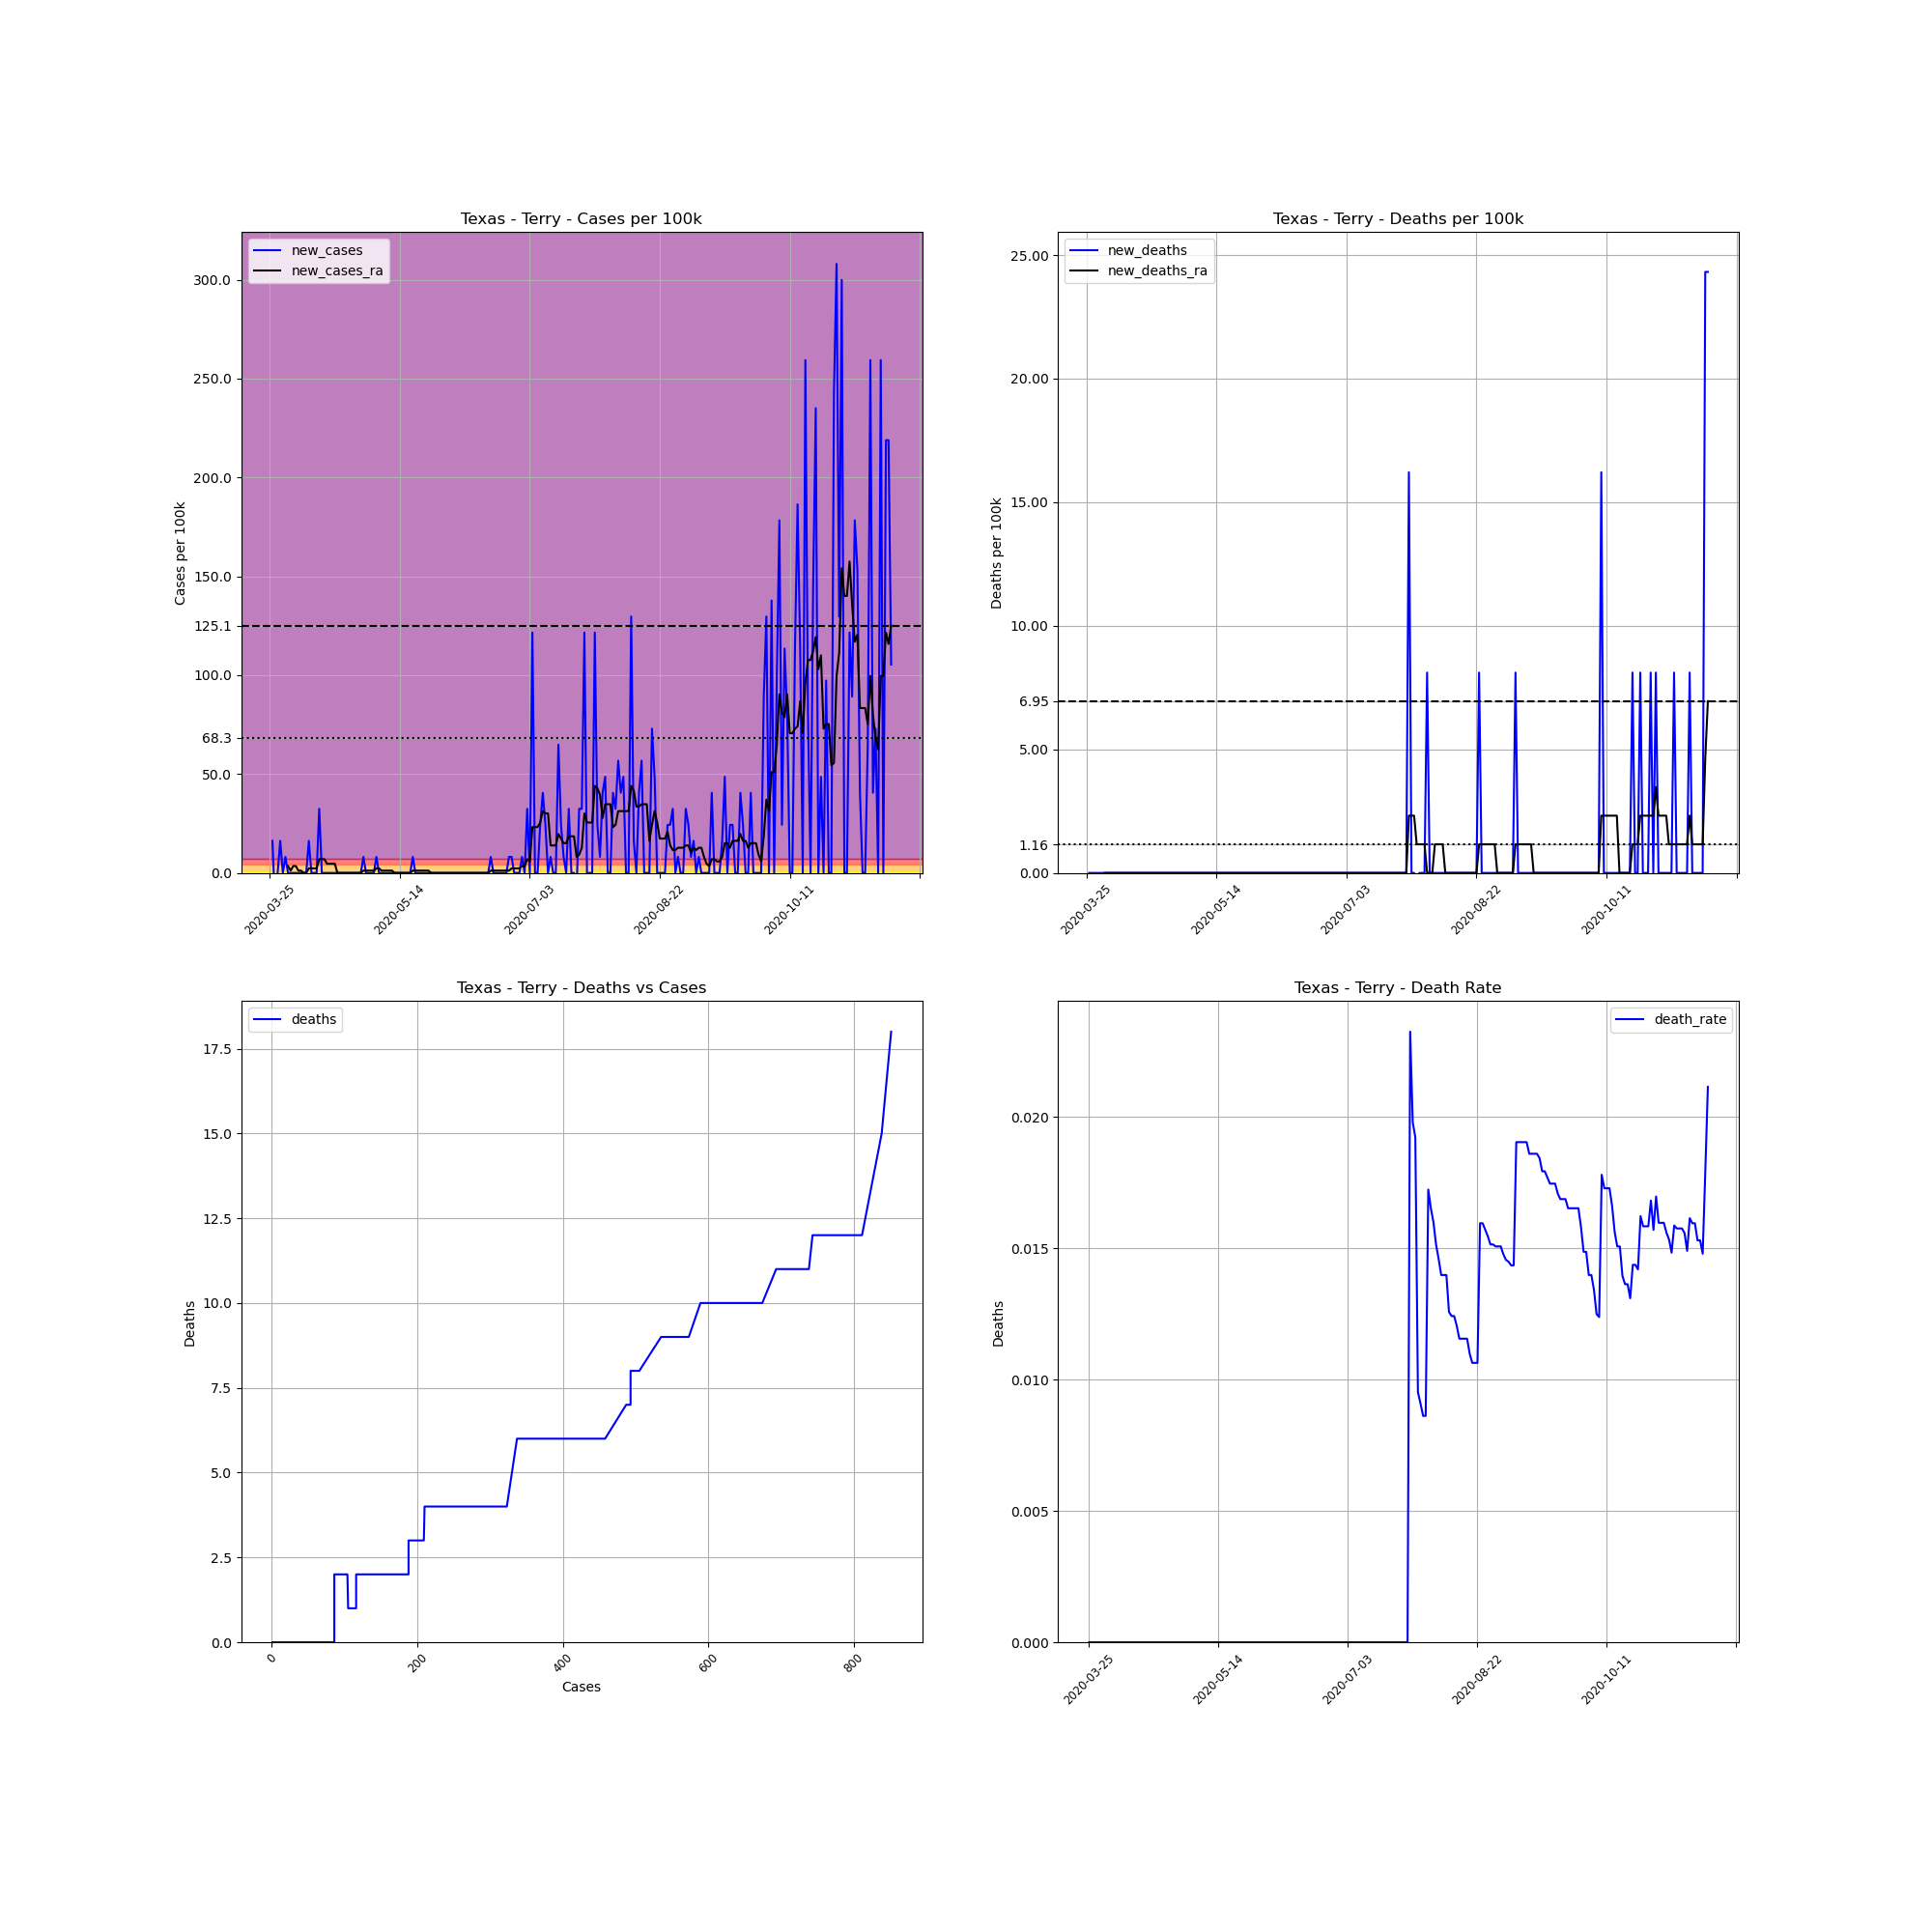

Source data for this figure (header and first rows):
, date, county, state, fips, cases, deaths, COUNTY, STNAME, CTYNAME, POPESTIMATE2019, cases_per_100k, deaths_per_100k, death_rate, new_cases, new_deaths, new_cases_ra, new_deaths_ra
365363, 2020-03-25, Terry, Texas, 48445, 1, 0, 445, Texas, Terry, 12337, 8.106, 0.0, 0.0, , , , 
365364, 2020-03-26, Terry, Texas, 48445, 3, 0, 445, Texas, Terry, 12337, 24.32, 0.0, 0.0, 16.21, 0.0, , 
365365, 2020-03-27, Terry, Texas, 48445, 1, 0, 445, Texas, Terry, 12337, 8.106, 0.0, 0.0, -16.21, 0.0, , 
365366, 2020-03-28, Terry, Texas, 48445, 1, 0, 445, Texas, Terry, 12337, 8.106, 0.0, 0.0, 0.0, 0.0, , 
365367, 2020-03-29, Terry, Texas, 48445, 3, 0, 445, Texas, Terry, 12337, 24.32, 0.0, 0.0, 16.21, 0.0, , 
365368, 2020-03-30, Terry, Texas, 48445, 3, 0, 445, Texas, Terry, 12337, 24.32, 0.0, 0.0, 0.0, 0.0, , 
365369, 2020-03-31, Terry, Texas, 48445, 4, 0, 445, Texas, Terry, 12337, 32.42, 0.0, 0.0, 8.106, 0.0, , 
365370, 2020-04-01, Terry, Texas, 48445, 4, 0, 445, Texas, Terry, 12337, 32.42, 0.0, 0.0, 0.0, 0.0, 3.474, 0.0
365371, 2020-04-02, Terry, Texas, 48445, 4, 0, 445, Texas, Terry, 12337, 32.42, 0.0, 0.0, 0.0, 0.0, 1.158, 0.0
365372, 2020-04-03, Terry, Texas, 48445, 4, 0, 445, Texas, Terry, 12337, 32.42, 0.0, 0.0, 0.0, 0.0, 3.474, 0.0
365373, 2020-04-04, Terry, Texas, 48445, 4, 0, 445, Texas, Terry, 12337, 32.42, 0.0, 0.0, 0.0, 0.0, 3.474, 0.0
365374, 2020-04-05, Terry, Texas, 48445, 4, 0, 445, Texas, Terry, 12337, 32.42, 0.0, 0.0, 0.0, 0.0, 1.158, 0.0
365375, 2020-04-06, Terry, Texas, 48445, 4, 0, 445, Texas, Terry, 12337, 32.42, 0.0, 0.0, 0.0, 0.0, 1.158, 0.0
365376, 2020-04-07, Terry, Texas, 48445, 4, 0, 445, Texas, Terry, 12337, 32.42, 0.0, 0.0, 0.0, 0.0, 0.0, 0.0
365377, 2020-04-08, Terry, Texas, 48445, 4, 0, 445, Texas, Terry, 12337, 32.42, 0.0, 0.0, 0.0, 0.0, 0.0, 0.0
365378, 2020-04-09, Terry, Texas, 48445, 6, 0, 445, Texas, Terry, 12337, 48.63, 0.0, 0.0, 16.21, 0.0, 2.316, 0.0
365379, 2020-04-10, Terry, Texas, 48445, 6, 0, 445, Texas, Terry, 12337, 48.63, 0.0, 0.0, 0.0, 0.0, 2.316, 0.0
365380, 2020-04-11, Terry, Texas, 48445, 6, 0, 445, Texas, Terry, 12337, 48.63, 0.0, 0.0, 0.0, 0.0, 2.316, 0.0
365381, 2020-04-12, Terry, Texas, 48445, 6, 0, 445, Texas, Terry, 12337, 48.63, 0.0, 0.0, 0.0, 0.0, 2.316, 0.0
365382, 2020-04-13, Terry, Texas, 48445, 10, 0, 445, Texas, Terry, 12337, 81.06, 0.0, 0.0, 32.42, 0.0, 6.948, 0.0
365383, 2020-04-14, Terry, Texas, 48445, 10, 0, 445, Texas, Terry, 12337, 81.06, 0.0, 0.0, 0.0, 0.0, 6.948, 0.0
365384, 2020-04-15, Terry, Texas, 48445, 10, 0, 445, Texas, Terry, 12337, 81.06, 0.0, 0.0, 0.0, 0.0, 6.948, 0.0
365385, 2020-04-16, Terry, Texas, 48445, 10, 0, 445, Texas, Terry, 12337, 81.06, 0.0, 0.0, 0.0, 0.0, 4.632, 0.0
365386, 2020-04-17, Terry, Texas, 48445, 10, 0, 445, Texas, Terry, 12337, 81.06, 0.0, 0.0, 0.0, 0.0, 4.632, 0.0
365387, 2020-04-18, Terry, Texas, 48445, 10, 0, 445, Texas, Terry, 12337, 81.06, 0.0, 0.0, 0.0, 0.0, 4.632, 0.0
365388, 2020-04-19, Terry, Texas, 48445, 10, 0, 445, Texas, Terry, 12337, 81.06, 0.0, 0.0, 0.0, 0.0, 4.632, 0.0
365389, 2020-04-20, Terry, Texas, 48445, 10, 0, 445, Texas, Terry, 12337, 81.06, 0.0, 0.0, 0.0, 0.0, 0.0, 0.0
365390, 2020-04-21, Terry, Texas, 48445, 10, 0, 445, Texas, Terry, 12337, 81.06, 0.0, 0.0, 0.0, 0.0, 0.0, 0.0
365391, 2020-04-22, Terry, Texas, 48445, 10, 0, 445, Texas, Terry, 12337, 81.06, 0.0, 0.0, 0.0, 0.0, 0.0, 0.0
365392, 2020-04-23, Terry, Texas, 48445, 10, 0, 445, Texas, Terry, 12337, 81.06, 0.0, 0.0, 0.0, 0.0, 0.0, 0.0
365393, 2020-04-24, Terry, Texas, 48445, 10, 0, 445, Texas, Terry, 12337, 81.06, 0.0, 0.0, 0.0, 0.0, 0.0, 0.0
365394, 2020-04-25, Terry, Texas, 48445, 10, 0, 445, Texas, Terry, 12337, 81.06, 0.0, 0.0, 0.0, 0.0, 0.0, 0.0
365395, 2020-04-26, Terry, Texas, 48445, 10, 0, 445, Texas, Terry, 12337, 81.06, 0.0, 0.0, 0.0, 0.0, 0.0, 0.0
365396, 2020-04-27, Terry, Texas, 48445, 10, 0, 445, Texas, Terry, 12337, 81.06, 0.0, 0.0, 0.0, 0.0, 0.0, 0.0
365397, 2020-04-28, Terry, Texas, 48445, 10, 0, 445, Texas, Terry, 12337, 81.06, 0.0, 0.0, 0.0, 0.0, 0.0, 0.0
365398, 2020-04-29, Terry, Texas, 48445, 10, 0, 445, Texas, Terry, 12337, 81.06, 0.0, 0.0, 0.0, 0.0, 0.0, 0.0
365399, 2020-04-30, Terry, Texas, 48445, 11, 0, 445, Texas, Terry, 12337, 89.16, 0.0, 0.0, 8.106, 0.0, 1.158, 0.0
365400, 2020-05-01, Terry, Texas, 48445, 11, 0, 445, Texas, Terry, 12337, 89.16, 0.0, 0.0, 0.0, 0.0, 1.158, 0.0
365401, 2020-05-02, Terry, Texas, 48445, 11, 0, 445, Texas, Terry, 12337, 89.16, 0.0, 0.0, 0.0, 0.0, 1.158, 0.0
365402, 2020-05-03, Terry, Texas, 48445, 11, 0, 445, Texas, Terry, 12337, 89.16, 0.0, 0.0, 0.0, 0.0, 1.158, 0.0
365403, 2020-05-04, Terry, Texas, 48445, 11, 0, 445, Texas, Terry, 12337, 89.16, 0.0, 0.0, 0.0, 0.0, 1.158, 0.0
365404, 2020-05-05, Terry, Texas, 48445, 12, 0, 445, Texas, Terry, 12337, 97.27, 0.0, 0.0, 8.106, 0.0, 2.316, 0.0
365405, 2020-05-06, Terry, Texas, 48445, 12, 0, 445, Texas, Terry, 12337, 97.27, 0.0, 0.0, 0.0, 0.0, 2.316, 0.0
365406, 2020-05-07, Terry, Texas, 48445, 12, 0, 445, Texas, Terry, 12337, 97.27, 0.0, 0.0, 0.0, 0.0, 1.158, 0.0
365407, 2020-05-08, Terry, Texas, 48445, 12, 0, 445, Texas, Terry, 12337, 97.27, 0.0, 0.0, 0.0, 0.0, 1.158, 0.0
365408, 2020-05-09, Terry, Texas, 48445, 12, 0, 445, Texas, Terry, 12337, 97.27, 0.0, 0.0, 0.0, 0.0, 1.158, 0.0
365409, 2020-05-10, Terry, Texas, 48445, 12, 0, 445, Texas, Terry, 12337, 97.27, 0.0, 0.0, 0.0, 0.0, 1.158, 0.0
365410, 2020-05-11, Terry, Texas, 48445, 12, 0, 445, Texas, Terry, 12337, 97.27, 0.0, 0.0, 0.0, 0.0, 1.158, 0.0
365411, 2020-05-12, Terry, Texas, 48445, 12, 0, 445, Texas, Terry, 12337, 97.27, 0.0, 0.0, 0.0, 0.0, 0.0, 0.0
365412, 2020-05-13, Terry, Texas, 48445, 12, 0, 445, Texas, Terry, 12337, 97.27, 0.0, 0.0, 0.0, 0.0, 0.0, 0.0
365413, 2020-05-14, Terry, Texas, 48445, 12, 0, 445, Texas, Terry, 12337, 97.27, 0.0, 0.0, 0.0, 0.0, 0.0, 0.0
365414, 2020-05-15, Terry, Texas, 48445, 12, 0, 445, Texas, Terry, 12337, 97.27, 0.0, 0.0, 0.0, 0.0, 0.0, 0.0
365415, 2020-05-16, Terry, Texas, 48445, 12, 0, 445, Texas, Terry, 12337, 97.27, 0.0, 0.0, 0.0, 0.0, 0.0, 0.0
365416, 2020-05-17, Terry, Texas, 48445, 12, 0, 445, Texas, Terry, 12337, 97.27, 0.0, 0.0, 0.0, 0.0, 0.0, 0.0
365417, 2020-05-18, Terry, Texas, 48445, 12, 0, 445, Texas, Terry, 12337, 97.27, 0.0, 0.0, 0.0, 0.0, 0.0, 0.0
365418, 2020-05-19, Terry, Texas, 48445, 13, 0, 445, Texas, Terry, 12337, 105.4, 0.0, 0.0, 8.106, 0.0, 1.158, 0.0
365419, 2020-05-20, Terry, Texas, 48445, 13, 0, 445, Texas, Terry, 12337, 105.4, 0.0, 0.0, 0.0, 0.0, 1.158, 0.0
365420, 2020-05-21, Terry, Texas, 48445, 13, 0, 445, Texas, Terry, 12337, 105.4, 0.0, 0.0, 0.0, 0.0, 1.158, 0.0
365421, 2020-05-22, Terry, Texas, 48445, 13, 0, 445, Texas, Terry, 12337, 105.4, 0.0, 0.0, 0.0, 0.0, 1.158, 0.0
365422, 2020-05-23, Terry, Texas, 48445, 13, 0, 445, Texas, Terry, 12337, 105.4, 0.0, 0.0, 0.0, 0.0, 1.158, 0.0
... 180 more rows
